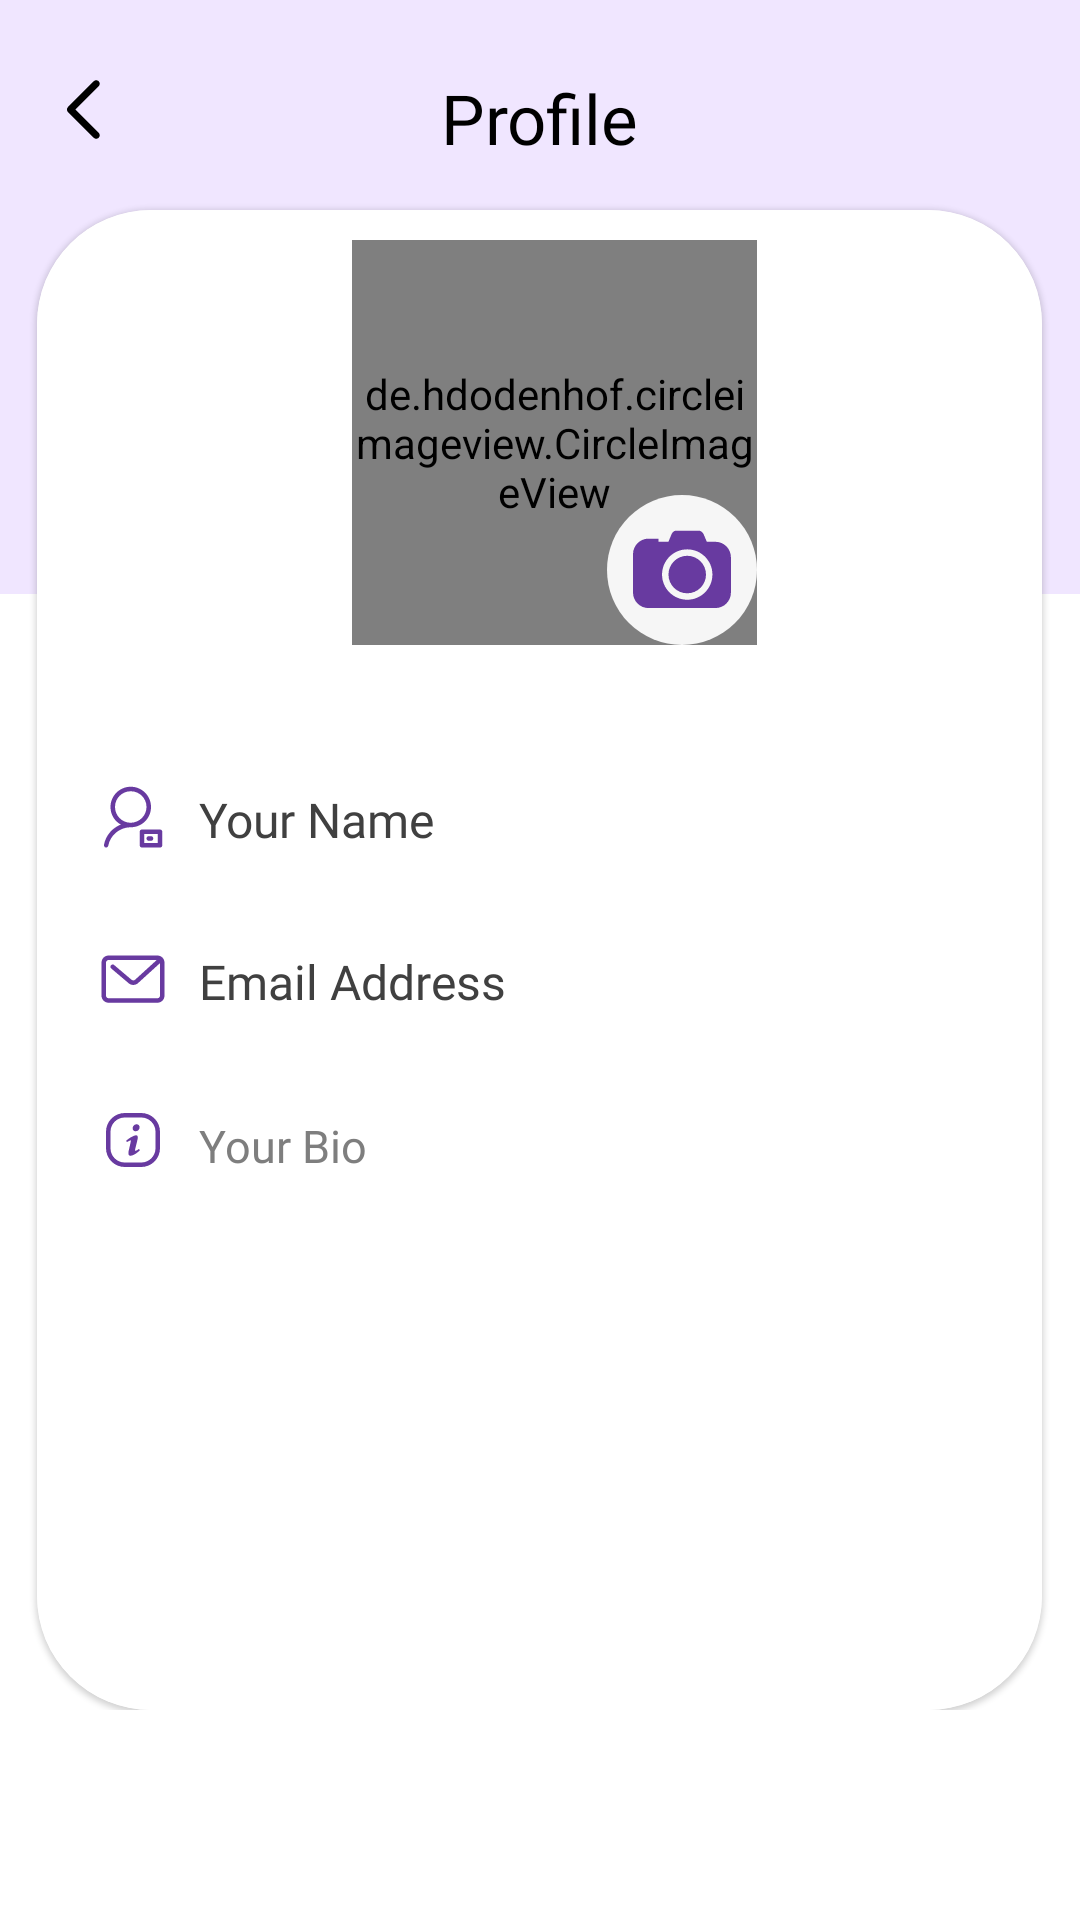

Write the Android layout XML for this screen, with the resource values it uses.
<!-- AndroidManifest.xml: application theme Theme.ColorNotesApp -->
<!-- res/layout/activity_profile.xml -->
<?xml version="1.0" encoding="utf-8"?>
<androidx.constraintlayout.widget.ConstraintLayout xmlns:android="http://schemas.android.com/apk/res/android"
    xmlns:app="http://schemas.android.com/apk/res-auto"
    xmlns:tools="http://schemas.android.com/tools"
    android:layout_width="match_parent"
    android:layout_height="match_parent"
    tools:context=".ProfileActivity"
    android:background="@color/white">


    <RelativeLayout
        android:layout_width="match_parent"
        android:layout_height="wrap_content"
        app:layout_constraintEnd_toEndOf="parent"
        app:layout_constraintStart_toStartOf="parent"
        app:layout_constraintTop_toTopOf="parent"
        android:background="@color/white">

        <RelativeLayout
            android:layout_width="match_parent"
            android:layout_height="198dp"
            android:padding="14dp"
            android:background="@color/light_purple">

            <TextView
                android:layout_width="wrap_content"
                android:layout_height="wrap_content"
                android:layout_centerHorizontal="true"
                android:layout_marginTop="10dp"
                android:fontFamily="@font/arlrbbd"
                android:text="Profile"
                android:textColor="@color/black"
                android:textSize="23sp" />

            <ImageView
                android:id="@+id/back_account"
                android:layout_width="28dp"
                android:layout_height="25dp"
                android:layout_alignParentLeft="true"
                android:layout_centerHorizontal="true"
                android:layout_marginTop="10dp"
                android:autofillHints="Edit Profile"
                android:src="@drawable/ic_back" />

        </RelativeLayout>

        <com.google.android.material.card.MaterialCardView
            android:id="@+id/info"
            android:layout_width="335dp"
            android:layout_height="500dp"
            android:layout_centerHorizontal="true"
            android:layout_marginTop="70dp"
            app:cardCornerRadius="38dp">

            <RelativeLayout
                android:layout_width="match_parent"
                android:layout_height="match_parent"
                android:paddingLeft="10dp"
                android:background="@color/white">

                <androidx.constraintlayout.widget.ConstraintLayout
                    android:id="@+id/pro_user"
                    android:layout_width="match_parent"
                    android:layout_height="wrap_content"
                    android:layout_marginBottom="10dp"
                    android:padding="10dp">

                    <de.hdodenhof.circleimageview.CircleImageView
                        android:id="@+id/c_circleImageView"
                        android:layout_width="135dp"
                        android:layout_height="135dp"
                        android:layout_centerHorizontal="true"
                        android:scaleType="centerCrop"
                        android:src="@drawable/profile"
                        app:layout_constraintBottom_toBottomOf="parent"
                        app:layout_constraintEnd_toEndOf="parent"
                        app:layout_constraintStart_toStartOf="parent"
                        app:layout_constraintTop_toTopOf="parent" />

                    <ImageView
                        android:id="@+id/change_pro"
                        android:layout_width="50dp"
                        android:layout_height="50dp"
                        android:background="@drawable/background_edit_text"
                        android:padding="8dp"
                        android:src="@drawable/ic_camera"
                        app:layout_constraintBottom_toBottomOf="@+id/c_circleImageView"
                        app:layout_constraintEnd_toEndOf="@+id/c_circleImageView"
                        app:layout_constraintHorizontal_bias="1.0"
                        app:layout_constraintStart_toStartOf="@+id/c_circleImageView"
                        app:layout_constraintTop_toTopOf="@+id/c_circleImageView"
                        app:layout_constraintVertical_bias="1.0" />

                </androidx.constraintlayout.widget.ConstraintLayout>


                <TextView
                    android:id="@+id/c_user"
                    android:layout_width="wrap_content"
                    android:layout_height="wrap_content"
                    android:layout_below="@id/pro_user"
                    android:layout_marginTop="15dp"
                    android:layout_marginBottom="10dp"
                    android:drawableLeft="@drawable/ic_profile"
                    android:drawablePadding="10dp"
                    android:fontFamily="@font/arlrbbd"
                    android:gravity="bottom"
                    android:padding="10sp"
                    android:text="@string/your_name"
                    android:textColor="@color/dark_gray"
                    android:textSize="16sp" />


                <TextView
                    android:id="@+id/c_email"
                    android:layout_width="wrap_content"
                    android:layout_height="wrap_content"
                    android:layout_below="@id/c_user"
                    android:layout_marginBottom="10dp"
                    android:drawableLeft="@drawable/ic_mail_pro"
                    android:drawablePadding="10dp"
                    android:fontFamily="@font/arlrbbd"
                    android:gravity="bottom"
                    android:padding="10sp"
                    android:text="@string/email_address"
                    android:textColor="@color/dark_gray"
                    android:textSize="16sp" />


                <TextView
                    android:id="@+id/c_bio"
                    android:layout_width="wrap_content"
                    android:layout_height="wrap_content"
                    android:layout_below="@id/c_email"
                    android:layout_marginBottom="10dp"
                    android:drawableLeft="@drawable/ic_about_app"
                    android:drawablePadding="10dp"
                    android:fontFamily="@font/arlrbbd"
                    android:gravity="bottom"
                    android:padding="10sp"
                    android:text="@string/your_bio"
                    android:textColor="@color/gray"
                    android:textSize="15sp" />

            </RelativeLayout>

        </com.google.android.material.card.MaterialCardView>

    </RelativeLayout>


</androidx.constraintlayout.widget.ConstraintLayout>
<!-- resources referenced by this layout -->
<resources>
  <color name="black">#FF000000</color>
  <color name="dark_gray">#404040</color>
  <color name="gray">#7E7E7E</color>
  <color name="light_purple">#F0E6FF</color>
  <color name="white">#FFFFFFFF</color>
  <!-- drawable background_edit_text (drawable) -->
  <?xml version="1.0" encoding="utf-8"?>
  <shape android:shape="rectangle" xmlns:android="http://schemas.android.com/apk/res/android">
      <solid android:color="@color/back"/>
      <corners android:radius="100dp"/>
  </shape>
  <!-- drawable ic_back (drawable) -->
  <vector xmlns:android="http://schemas.android.com/apk/res/android"
      android:width="1024dp"
      android:height="1024dp"
      android:viewportWidth="1024"
      android:viewportHeight="1024">
    <path
        android:fillColor="#FF000000"
        android:pathData="M671.97,912c-12.29,0 -24.58,-4.67 -33.95,-14.05L286.05,545.98c-18.75,-18.72 -18.75,-49.12 0,-67.87l351.97,-352c18.75,-18.75 49.12,-18.75 67.87,0 18.75,18.72 18.75,49.12 0,67.87l-318.02,318.05 318.02,318.02c18.75,18.75 18.75,49.12 0,67.87C696.54,907.33 684.26,912 671.97,912z"/>
  </vector>
  <!-- drawable ic_mail_pro (drawable) -->
  <vector android:height="24dp" android:viewportHeight="1024"
      android:viewportWidth="1024" android:width="24dp" xmlns:android="http://schemas.android.com/apk/res/android">
      <path android:fillColor="@color/purple"
          android:pathData="M858.66,192 L165.34,192C109.47,192 64,237.44 64,293.31l0,469.38C64,818.56 109.47,864 165.34,864l693.31,0C914.53,864 960,818.56 960,762.69L960,293.31C960,237.44 914.53,192 858.66,192zM858.66,800 L165.34,800C144.74,800 128,783.26 128,762.69L128,293.31C128,272.74 144.74,256 165.34,256l684.54,0 -307.49,279.81c-14.59,14.56 -38.27,14.53 -54.75,-1.79l-244.26,-206.75C229.86,315.84 209.66,317.5 198.27,331.01c-11.42,13.47 -9.76,33.66 3.74,45.09l242.3,204.96c19.9,19.9 46.05,29.79 72.03,29.79 25.63,0 51.14,-9.63 70.18,-28.74L896,300.54l0,462.14C896,783.26 879.26,800 858.66,800z"/>
  </vector>
  <!-- drawable ic_profile (drawable) -->
  <vector xmlns:android="http://schemas.android.com/apk/res/android"
      android:width="24sp"
      android:height="24sp"
      android:viewportWidth="1024"
      android:viewportHeight="1024">
    <path
        android:pathData="M768,384c0,-160 -128,-288 -288,-288s-288,128 -288,288c0,108.8 57.6,201.6 147.2,249.6 -121.6,48 -214.4,153.6 -240,288 -3.2,16 6.4,35.2 25.6,38.4L128,960c16,0 28.8,-9.6 32,-25.6 28.8,-150.4 160,-259.2 313.6,-262.4h6.4c160,0 288,-128 288,-288zM256,384c0,-124.8 99.2,-224 224,-224s224,99.2 224,224c0,121.6 -99.2,220.8 -220.8,224L473.6,608C352,604.8 256,505.6 256,384zM896,704h-256c-19.2,0 -32,12.8 -32,32v192c0,19.2 12.8,32 32,32h256c19.2,0 32,-12.8 32,-32v-192c0,-16 -12.8,-32 -32,-32zM864,896h-192v-128h192v128z"
        android:fillColor="@color/purple"/>
    <path
        android:pathData="M736,864h32c19.2,0 32,-12.8 32,-32s-12.8,-32 -32,-32h-32c-19.2,0 -32,12.8 -32,32s16,32 32,32z"
        android:fillColor="@color/purple"/>
  </vector>
  <string name="email_address">Email Address</string>
  <string name="your_bio">Your Bio</string>
  <string name="your_name">Your Name</string>
  <style name="Theme.ColorNotesApp" parent="Theme.MaterialComponents.DayNight.NoActionBar">
          
          <item name="colorPrimary">@color/purple</item>
          <item name="colorPrimaryVariant">@color/gray</item>
          <item name="colorOnPrimary">@color/white</item>
          
          <item name="colorSecondary">@color/gray</item>
          <item name="colorSecondaryVariant">@color/light_gray</item>
          <item name="colorOnSecondary">@color/white</item>
          
          <item name="android:statusBarColor" tools:targetApi="l">?attr/colorPrimaryVariant</item>
          
      </style>
  <color name="back">#F6F6F6</color>
  <color name="purple">#683AA0</color>
  <color name="light_gray">#888888</color>
</resources>
